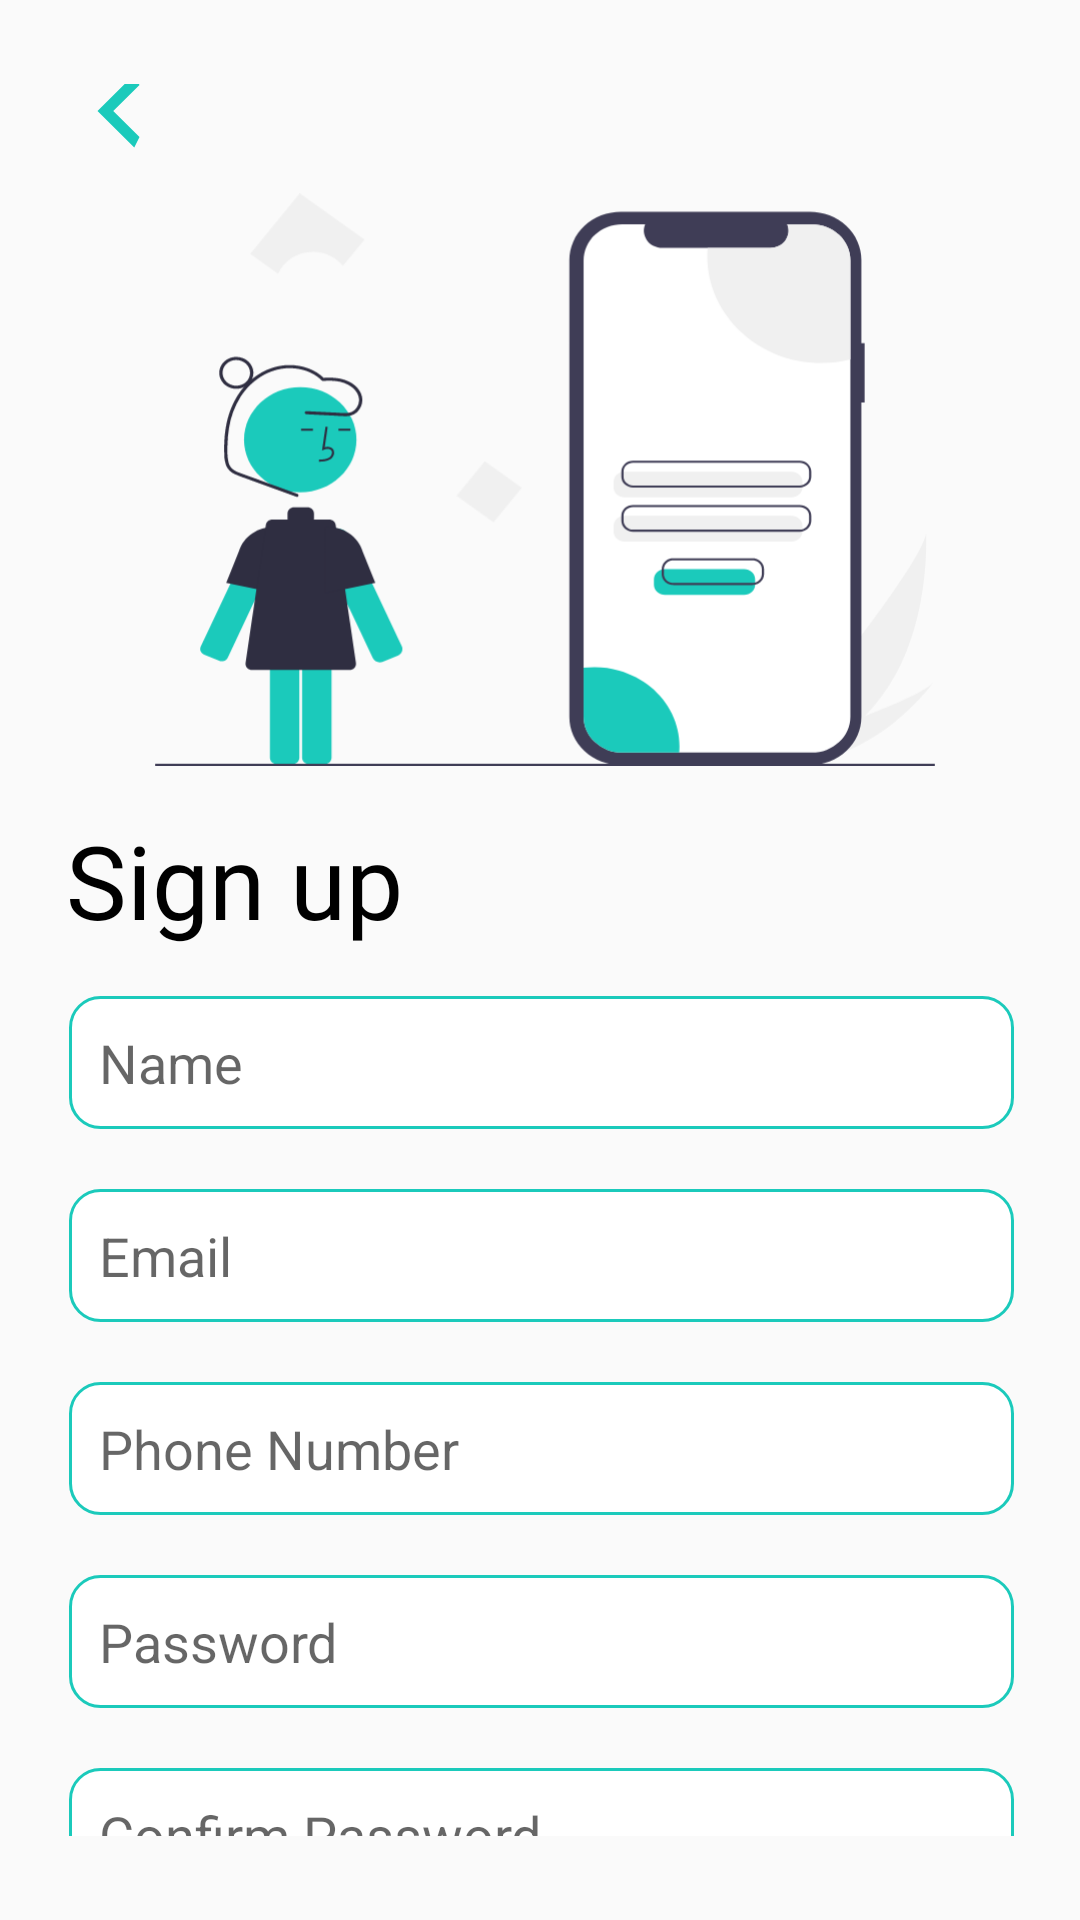

The Android layout XML behind this screen, and the referenced resources:
<!-- AndroidManifest.xml: application theme Theme.Mecha -->
<!-- res/layout/activity_sign_up_customer.xml -->
<?xml version="1.0" encoding="utf-8"?>
<androidx.constraintlayout.widget.ConstraintLayout xmlns:android="http://schemas.android.com/apk/res/android"
    xmlns:app="http://schemas.android.com/apk/res-auto"
    xmlns:tools="http://schemas.android.com/tools"
    android:layout_width="match_parent"
    android:layout_height="match_parent"
    tools:context=".authui.SignUpCustomerActivity"
    android:paddingHorizontal="22dp"
    android:paddingVertical="28dp">

    <ImageButton
        android:id="@+id/btnBack"
        android:layout_width="wrap_content"
        android:layout_height="wrap_content"
        android:layout_marginBottom="12dp"
        android:background="@drawable/ic_back"
        app:layout_constraintBottom_toTopOf="@+id/imageView14"
        app:layout_constraintEnd_toEndOf="parent"
        app:layout_constraintHorizontal_bias="0.0"
        app:layout_constraintStart_toStartOf="parent"
        app:layout_constraintTop_toTopOf="parent"
        app:layout_constraintVertical_bias="0.571" />

    <ImageView
        android:id="@+id/imageView14"
        android:layout_width="260dp"
        android:layout_height="201dp"
        app:layout_constraintBottom_toBottomOf="parent"
        app:layout_constraintEnd_toEndOf="parent"
        app:layout_constraintHorizontal_bias="0.529"
        app:layout_constraintStart_toStartOf="parent"
        app:layout_constraintTop_toTopOf="parent"
        app:layout_constraintVertical_bias="0.082"
        app:srcCompat="@drawable/ic_signup" />

    <TextView
        android:id="@+id/textView16"
        android:layout_width="wrap_content"
        android:layout_height="wrap_content"
        android:fontFamily="@font/poppins_semibold"
        android:text="Sign up"
        android:textColor="#000000"
        android:textSize="34dp"
        app:layout_constraintBottom_toBottomOf="parent"
        app:layout_constraintEnd_toEndOf="parent"
        app:layout_constraintHorizontal_bias="0.0"
        app:layout_constraintStart_toStartOf="parent"
        app:layout_constraintTop_toBottomOf="@+id/imageView14"
        app:layout_constraintVertical_bias="0.034" />

    <LinearLayout
        android:id="@+id/linearLayout"
        android:layout_width="match_parent"
        android:layout_height="339dp"
        android:layout_marginStart="1dp"
        android:layout_marginTop="1dp"
        android:orientation="vertical"
        app:layout_constraintBottom_toBottomOf="parent"
        app:layout_constraintEnd_toEndOf="parent"
        app:layout_constraintHorizontal_bias="0.533"
        app:layout_constraintStart_toStartOf="parent"
        app:layout_constraintTop_toBottomOf="@+id/textView16"
        app:layout_constraintVertical_bias="0.0">

        <EditText
            android:id="@+id/et_nama"
            android:layout_width="match_parent"
            android:layout_height="wrap_content"
            android:layout_marginTop="15dp"
            android:background="@drawable/custom_input"
            android:ems="10"
            android:hint="Name"
            android:inputType="textPersonName"
            android:padding="10dp" />

        <EditText
            android:id="@+id/et_email"
            android:layout_width="match_parent"
            android:layout_height="wrap_content"
            android:layout_marginTop="20dp"
            android:background="@drawable/custom_input"
            android:ems="10"
            android:hint="Email"
            android:inputType="textEmailAddress"
            android:padding="10dp" />

        <EditText
            android:id="@+id/et_telepon"
            android:layout_width="match_parent"
            android:layout_height="wrap_content"
            android:layout_marginTop="20dp"
            android:background="@drawable/custom_input"
            android:ems="10"
            android:hint="Phone Number"
            android:inputType="number"
            android:padding="10dp" />

        <EditText
            android:id="@+id/et_password"
            android:layout_width="match_parent"
            android:layout_height="wrap_content"
            android:layout_marginTop="20dp"
            android:background="@drawable/custom_input"
            android:ems="10"
            android:hint="Password"
            android:inputType="textPassword"
            android:padding="10dp" />

        <EditText
            android:id="@+id/et_repassword"
            android:layout_width="match_parent"
            android:layout_height="wrap_content"
            android:layout_marginTop="20dp"
            android:background="@drawable/custom_input"
            android:ems="10"
            android:hint="Confirm Password"
            android:inputType="textPassword"
            android:padding="10dp" />
    </LinearLayout>

    <Button
        android:id="@+id/signUpCustomerButton"
        android:layout_width="match_parent"
        android:layout_height="57dp"
        android:text="Sign Up"
        android:background="@drawable/ic_authbtn"
        android:textStyle="bold"
        android:textColor="@color/white"
        style="@style/MaterialAlertDialog.Material3"
        app:cornerRadius="10dp"
        app:layout_constraintBottom_toBottomOf="parent"
        app:layout_constraintEnd_toEndOf="parent"
        app:layout_constraintStart_toStartOf="parent"
        app:layout_constraintTop_toBottomOf="@+id/linearLayout"
        app:layout_constraintVertical_bias="0.295" />

</androidx.constraintlayout.widget.ConstraintLayout>
<!-- resources referenced by this layout -->
<resources>
  <color name="white">#FFFFFFFF</color>
  <!-- drawable custom_input (drawable) -->
  <?xml version="1.0" encoding="utf-8"?>
  <selector xmlns:android="http://schemas.android.com/apk/res/android">
  
      <item android:state_enabled="true" android:state_focused="true">
          <shape android:shape = "rectangle">
              <solid android:color = "@android:color/white"/>
              <corners android:radius="10dp"/>
              <stroke android:color="@color/purple_500" android:width="1dp"/>
          </shape>
      </item>
  
      <item android:state_enabled="true">
          <shape android:shape = "rectangle">
              <solid android:color = "@android:color/white"/>
              <corners android:radius="10dp"/>
              <stroke android:color="@color/purple_500" android:width="1dp"/>
          </shape>
      </item>
  </selector>
  <!-- drawable ic_back (drawable) -->
  <vector xmlns:android="http://schemas.android.com/apk/res/android"
      android:width="35dp"
      android:height="35dp"
      android:viewportWidth="35"
      android:viewportHeight="35">
    <path
        android:pathData="M24.5,8.75L15.75,17.5L24.5,26.25L22.75,29.75L10.5,17.5L22.75,5.25L24.5,8.75Z"
        android:fillColor="#1BCABB"/>
  </vector>
  <!-- drawable ic_signup: vector/xml drawable (drawable, 16309 chars, omitted) -->
  <style name="Theme.Mecha" parent="Theme.AppCompat.DayNight.NoActionBar">
          
          <item name="colorPrimary">@color/purple_500</item>
          <item name="colorPrimaryVariant">@color/second</item>
          <item name="colorOnPrimary">@color/white</item>
          
          <item name="colorSecondary">@color/teal_200</item>
          <item name="colorSecondaryVariant">@color/teal_700</item>
          <item name="colorOnSecondary">@color/black</item>
          
          <item name="android:statusBarColor" tools:targetApi="l">?attr/colorPrimaryVariant</item>
          
      </style>
  <color name="purple_500">#1BCABB</color>
  <color name="second">#00A496</color>
  <color name="teal_200">#FF03DAC5</color>
  <color name="teal_700">#FF018786</color>
  <color name="black">#FF000000</color>
</resources>
